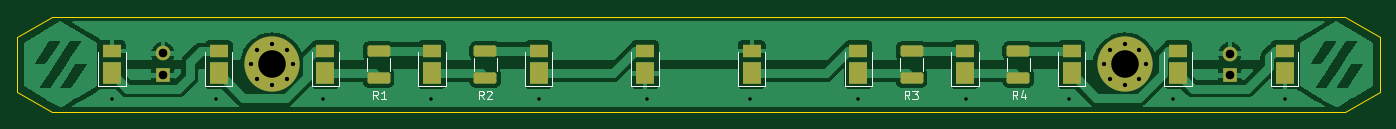
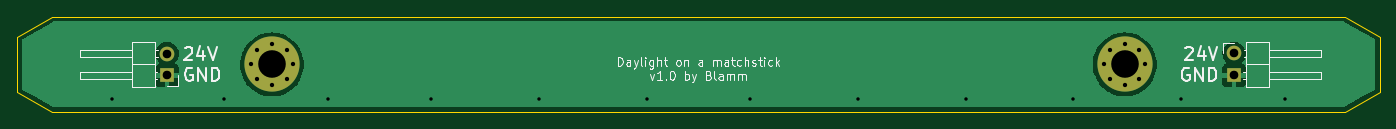
Circuit board: 11 layer files. Board 158.0 x 11.0 mm.
- bottom_copper: Daylight_Matchstick-CuBottom.gbr (17310 bytes)
- top_copper: Daylight_Matchstick-CuTop.gbr (68391 bytes)
- outline: Daylight_Matchstick-EdgeCuts.gbr (888 bytes)
- bottom_mask: Daylight_Matchstick-MaskBottom.gbr (1217 bytes)
- top_mask: Daylight_Matchstick-MaskTop.gbr (3128 bytes)
- drill: Daylight_Matchstick-NPTH.drl (272 bytes)
- drill: Daylight_Matchstick-PTH.drl (1040 bytes)
- paste: Daylight_Matchstick-PasteBottom.gbr (466 bytes)
- paste: Daylight_Matchstick-PasteTop.gbr (2372 bytes)
- bottom_silk: Daylight_Matchstick-SilkBottom.gbr (13905 bytes)
- top_silk: Daylight_Matchstick-SilkTop.gbr (5121 bytes)

=== bottom_copper: Daylight_Matchstick-CuBottom.gbr (17310 bytes, source omitted) ===
=== top_copper: Daylight_Matchstick-CuTop.gbr (68391 bytes, source omitted) ===
=== outline: Daylight_Matchstick-EdgeCuts.gbr ===
%TF.GenerationSoftware,KiCad,Pcbnew,(6.0.0)*%
%TF.CreationDate,2022-07-21T11:34:00+02:00*%
%TF.ProjectId,Daylight_Matchstick,4461796c-6967-4687-945f-4d6174636873,rev?*%
%TF.SameCoordinates,Original*%
%TF.FileFunction,Profile,NP*%
%FSLAX46Y46*%
G04 Gerber Fmt 4.6, Leading zero omitted, Abs format (unit mm)*
G04 Created by KiCad (PCBNEW (6.0.0)) date 2022-07-21 11:34:00*
%MOMM*%
%LPD*%
G01*
G04 APERTURE LIST*
%TA.AperFunction,Profile*%
%ADD10C,0.100000*%
%TD*%
G04 APERTURE END LIST*
D10*
X49500000Y-66320000D02*
X53500000Y-64000000D01*
X203500000Y-64000000D02*
X207500000Y-66320000D01*
X49500000Y-72680000D02*
X49500000Y-66320000D01*
X207500000Y-72680000D02*
X203500000Y-75000000D01*
X49500000Y-72680000D02*
X53500000Y-75000000D01*
X203500000Y-75000000D02*
X53500000Y-75000000D01*
X53500000Y-64000000D02*
X203500000Y-64000000D01*
X207500000Y-66320000D02*
X207500000Y-72680000D01*
M02*

=== bottom_mask: Daylight_Matchstick-MaskBottom.gbr ===
%TF.GenerationSoftware,KiCad,Pcbnew,(6.0.0)*%
%TF.CreationDate,2022-07-21T11:34:00+02:00*%
%TF.ProjectId,Daylight_Matchstick,4461796c-6967-4687-945f-4d6174636873,rev?*%
%TF.SameCoordinates,Original*%
%TF.FileFunction,Soldermask,Bot*%
%TF.FilePolarity,Negative*%
%FSLAX46Y46*%
G04 Gerber Fmt 4.6, Leading zero omitted, Abs format (unit mm)*
G04 Created by KiCad (PCBNEW (6.0.0)) date 2022-07-21 11:34:00*
%MOMM*%
%LPD*%
G01*
G04 APERTURE LIST*
%ADD10C,0.800000*%
%ADD11C,6.400000*%
%ADD12R,1.700000X1.700000*%
%ADD13O,1.700000X1.700000*%
G04 APERTURE END LIST*
D10*
%TO.C,H2*%
X177954542Y-71900000D03*
X176257486Y-71197056D03*
X175554542Y-69500000D03*
D11*
X177954542Y-69500000D03*
D10*
X179651598Y-67802944D03*
X179651598Y-71197056D03*
X177954542Y-67100000D03*
X180354542Y-69500000D03*
X176257486Y-67802944D03*
%TD*%
%TO.C,H1*%
X77348398Y-71197056D03*
X80742510Y-71197056D03*
X77348398Y-67802944D03*
X76645454Y-69500000D03*
D11*
X79045454Y-69500000D03*
D10*
X80742510Y-67802944D03*
X79045454Y-67100000D03*
X81445454Y-69500000D03*
X79045454Y-71900000D03*
%TD*%
D12*
%TO.C,J1*%
X66375000Y-70765000D03*
D13*
X66375000Y-68225000D03*
%TD*%
D12*
%TO.C,J2*%
X190125000Y-70775000D03*
D13*
X190125000Y-68235000D03*
%TD*%
M02*

=== top_mask: Daylight_Matchstick-MaskTop.gbr ===
%TF.GenerationSoftware,KiCad,Pcbnew,(6.0.0)*%
%TF.CreationDate,2022-07-21T11:34:00+02:00*%
%TF.ProjectId,Daylight_Matchstick,4461796c-6967-4687-945f-4d6174636873,rev?*%
%TF.SameCoordinates,Original*%
%TF.FileFunction,Soldermask,Top*%
%TF.FilePolarity,Negative*%
%FSLAX46Y46*%
G04 Gerber Fmt 4.6, Leading zero omitted, Abs format (unit mm)*
G04 Created by KiCad (PCBNEW (6.0.0)) date 2022-07-21 11:34:00*
%MOMM*%
%LPD*%
G01*
G04 APERTURE LIST*
G04 Aperture macros list*
%AMRoundRect*
0 Rectangle with rounded corners*
0 $1 Rounding radius*
0 $2 $3 $4 $5 $6 $7 $8 $9 X,Y pos of 4 corners*
0 Add a 4 corners polygon primitive as box body*
4,1,4,$2,$3,$4,$5,$6,$7,$8,$9,$2,$3,0*
0 Add four circle primitives for the rounded corners*
1,1,$1+$1,$2,$3*
1,1,$1+$1,$4,$5*
1,1,$1+$1,$6,$7*
1,1,$1+$1,$8,$9*
0 Add four rect primitives between the rounded corners*
20,1,$1+$1,$2,$3,$4,$5,0*
20,1,$1+$1,$4,$5,$6,$7,0*
20,1,$1+$1,$6,$7,$8,$9,0*
20,1,$1+$1,$8,$9,$2,$3,0*%
G04 Aperture macros list end*
%ADD10C,0.800000*%
%ADD11C,6.400000*%
%ADD12R,2.200000X2.500000*%
%ADD13R,2.200000X1.550000*%
%ADD14RoundRect,0.250000X-1.075000X0.400000X-1.075000X-0.400000X1.075000X-0.400000X1.075000X0.400000X0*%
%ADD15R,1.700000X1.700000*%
%ADD16O,1.700000X1.700000*%
G04 APERTURE END LIST*
D10*
%TO.C,H2*%
X177954542Y-71900000D03*
X176257486Y-71197056D03*
X175554542Y-69500000D03*
D11*
X177954542Y-69500000D03*
D10*
X179651598Y-67802944D03*
X179651598Y-71197056D03*
X177954542Y-67100000D03*
X180354542Y-69500000D03*
X176257486Y-67802944D03*
%TD*%
D12*
%TO.C,D8*%
X147045452Y-70550000D03*
D13*
X147045452Y-67975000D03*
%TD*%
D14*
%TO.C,R4*%
X165590906Y-67950000D03*
X165590906Y-71050000D03*
%TD*%
D12*
%TO.C,D2*%
X72863636Y-70550000D03*
D13*
X72863636Y-67975000D03*
%TD*%
D12*
%TO.C,D11*%
X184136360Y-70550000D03*
D13*
X184136360Y-67975000D03*
%TD*%
D12*
%TO.C,D10*%
X171772724Y-70550000D03*
D13*
X171772724Y-67975000D03*
%TD*%
D12*
%TO.C,D12*%
X196500000Y-70550000D03*
D13*
X196500000Y-67975000D03*
%TD*%
D12*
%TO.C,D4*%
X97590908Y-70550000D03*
D13*
X97590908Y-67975000D03*
%TD*%
D10*
%TO.C,H1*%
X77348398Y-71197056D03*
X80742510Y-71197056D03*
X77348398Y-67802944D03*
X76645454Y-69500000D03*
D11*
X79045454Y-69500000D03*
D10*
X80742510Y-67802944D03*
X79045454Y-67100000D03*
X81445454Y-69500000D03*
X79045454Y-71900000D03*
%TD*%
D12*
%TO.C,D6*%
X122318180Y-70550000D03*
D13*
X122318180Y-67975000D03*
%TD*%
D12*
%TO.C,D1*%
X60500000Y-70550000D03*
D13*
X60500000Y-67975000D03*
%TD*%
D12*
%TO.C,D5*%
X109954544Y-70550000D03*
D13*
X109954544Y-67975000D03*
%TD*%
D12*
%TO.C,D7*%
X134681816Y-70550000D03*
D13*
X134681816Y-67975000D03*
%TD*%
D14*
%TO.C,R1*%
X91409090Y-67950000D03*
X91409090Y-71050000D03*
%TD*%
D12*
%TO.C,D9*%
X159409088Y-70550000D03*
D13*
X159409088Y-67975000D03*
%TD*%
D12*
%TO.C,D3*%
X85227272Y-70550000D03*
D13*
X85227272Y-67975000D03*
%TD*%
D14*
%TO.C,R3*%
X153227270Y-67950000D03*
X153227270Y-71050000D03*
%TD*%
%TO.C,R2*%
X103772726Y-67950000D03*
X103772726Y-71050000D03*
%TD*%
D15*
%TO.C,J1*%
X66375000Y-70765000D03*
D16*
X66375000Y-68225000D03*
%TD*%
D15*
%TO.C,J2*%
X190125000Y-70775000D03*
D16*
X190125000Y-68235000D03*
%TD*%
M02*

=== drill: Daylight_Matchstick-NPTH.drl ===
M48
; DRILL file {KiCad (6.0.0)} date Thu Jul 21 11:34:00 2022
; FORMAT={-:-/ absolute / inch / decimal}
; #@! TF.CreationDate,2022-07-21T11:34:00+02:00
; #@! TF.GenerationSoftware,Kicad,Pcbnew,(6.0.0)
; #@! TF.FileFunction,NonPlated,1,2,NPTH
FMAT,2
INCH
%
G90
G05
T0
M30

=== drill: Daylight_Matchstick-PTH.drl ===
M48
; DRILL file {KiCad (6.0.0)} date Thu Jul 21 11:34:00 2022
; FORMAT={-:-/ absolute / inch / decimal}
; #@! TF.CreationDate,2022-07-21T11:34:00+02:00
; #@! TF.GenerationSoftware,Kicad,Pcbnew,(6.0.0)
; #@! TF.FileFunction,Plated,1,2,PTH
FMAT,2
INCH
; #@! TA.AperFunction,Plated,PTH,ViaDrill
T1C0.0157
; #@! TA.AperFunction,Plated,PTH,ComponentDrill
T2C0.0197
; #@! TA.AperFunction,Plated,PTH,ComponentDrill
T3C0.0394
; #@! TA.AperFunction,Plated,PTH,ComponentDrill
T4C0.1260
%
G90
G05
T1
X2.3819Y-2.8937
X2.8543Y-2.8937
X3.3465Y-2.8937
X3.8386Y-2.8937
X4.3307Y-2.8937
X4.8228Y-2.8937
X5.2953Y-2.8937
X5.7874Y-2.8937
X6.2795Y-2.8937
X6.752Y-2.8937
X7.2244Y-2.8937
X7.7362Y-2.8937
T2
X3.0175Y-2.7362
X3.0452Y-2.6694
X3.0452Y-2.803
X3.112Y-2.6417
X3.112Y-2.8307
X3.1788Y-2.6694
X3.1788Y-2.803
X3.2065Y-2.7362
X6.9116Y-2.7362
X6.9393Y-2.6694
X6.9393Y-2.803
X7.0061Y-2.6417
X7.0061Y-2.8307
X7.0729Y-2.6694
X7.0729Y-2.803
X7.1006Y-2.7362
T3
X2.6132Y-2.686
X2.6132Y-2.786
X7.4852Y-2.6864
X7.4852Y-2.7864
T4
X3.112Y-2.7362
X7.0061Y-2.7362
T0
M30

=== paste: Daylight_Matchstick-PasteBottom.gbr ===
%TF.GenerationSoftware,KiCad,Pcbnew,(6.0.0)*%
%TF.CreationDate,2022-07-21T11:34:00+02:00*%
%TF.ProjectId,Daylight_Matchstick,4461796c-6967-4687-945f-4d6174636873,rev?*%
%TF.SameCoordinates,Original*%
%TF.FileFunction,Paste,Bot*%
%TF.FilePolarity,Positive*%
%FSLAX46Y46*%
G04 Gerber Fmt 4.6, Leading zero omitted, Abs format (unit mm)*
G04 Created by KiCad (PCBNEW (6.0.0)) date 2022-07-21 11:34:00*
%MOMM*%
%LPD*%
G01*
G04 APERTURE LIST*
G04 APERTURE END LIST*
M02*

=== paste: Daylight_Matchstick-PasteTop.gbr (2372 bytes, source withheld) ===
=== bottom_silk: Daylight_Matchstick-SilkBottom.gbr (13905 bytes, source omitted) ===
=== top_silk: Daylight_Matchstick-SilkTop.gbr ===
%TF.GenerationSoftware,KiCad,Pcbnew,(6.0.0)*%
%TF.CreationDate,2022-07-21T11:34:00+02:00*%
%TF.ProjectId,Daylight_Matchstick,4461796c-6967-4687-945f-4d6174636873,rev?*%
%TF.SameCoordinates,Original*%
%TF.FileFunction,Legend,Top*%
%TF.FilePolarity,Positive*%
%FSLAX46Y46*%
G04 Gerber Fmt 4.6, Leading zero omitted, Abs format (unit mm)*
G04 Created by KiCad (PCBNEW (6.0.0)) date 2022-07-21 11:34:00*
%MOMM*%
%LPD*%
G01*
G04 APERTURE LIST*
%ADD10C,0.150000*%
%ADD11C,0.120000*%
G04 APERTURE END LIST*
D10*
%TO.C,R4*%
X165506593Y-73552380D02*
X165173260Y-73076190D01*
X164935164Y-73552380D02*
X164935164Y-72552380D01*
X165316117Y-72552380D01*
X165411355Y-72600000D01*
X165458974Y-72647619D01*
X165506593Y-72742857D01*
X165506593Y-72885714D01*
X165458974Y-72980952D01*
X165411355Y-73028571D01*
X165316117Y-73076190D01*
X164935164Y-73076190D01*
X166363736Y-72885714D02*
X166363736Y-73552380D01*
X166125640Y-72504761D02*
X165887545Y-73219047D01*
X166506593Y-73219047D01*
%TO.C,R1*%
X91342423Y-73552380D02*
X91009090Y-73076190D01*
X90770994Y-73552380D02*
X90770994Y-72552380D01*
X91151947Y-72552380D01*
X91247185Y-72600000D01*
X91294804Y-72647619D01*
X91342423Y-72742857D01*
X91342423Y-72885714D01*
X91294804Y-72980952D01*
X91247185Y-73028571D01*
X91151947Y-73076190D01*
X90770994Y-73076190D01*
X92294804Y-73552380D02*
X91723375Y-73552380D01*
X92009090Y-73552380D02*
X92009090Y-72552380D01*
X91913851Y-72695238D01*
X91818613Y-72790476D01*
X91723375Y-72838095D01*
%TO.C,R3*%
X152978251Y-73552380D02*
X152644918Y-73076190D01*
X152406822Y-73552380D02*
X152406822Y-72552380D01*
X152787775Y-72552380D01*
X152883013Y-72600000D01*
X152930632Y-72647619D01*
X152978251Y-72742857D01*
X152978251Y-72885714D01*
X152930632Y-72980952D01*
X152883013Y-73028571D01*
X152787775Y-73076190D01*
X152406822Y-73076190D01*
X153311584Y-72552380D02*
X153930632Y-72552380D01*
X153597298Y-72933333D01*
X153740156Y-72933333D01*
X153835394Y-72980952D01*
X153883013Y-73028571D01*
X153930632Y-73123809D01*
X153930632Y-73361904D01*
X153883013Y-73457142D01*
X153835394Y-73504761D01*
X153740156Y-73552380D01*
X153454441Y-73552380D01*
X153359203Y-73504761D01*
X153311584Y-73457142D01*
%TO.C,R2*%
X103594295Y-73552380D02*
X103260962Y-73076190D01*
X103022866Y-73552380D02*
X103022866Y-72552380D01*
X103403819Y-72552380D01*
X103499057Y-72600000D01*
X103546676Y-72647619D01*
X103594295Y-72742857D01*
X103594295Y-72885714D01*
X103546676Y-72980952D01*
X103499057Y-73028571D01*
X103403819Y-73076190D01*
X103022866Y-73076190D01*
X103975247Y-72647619D02*
X104022866Y-72600000D01*
X104118104Y-72552380D01*
X104356200Y-72552380D01*
X104451438Y-72600000D01*
X104499057Y-72647619D01*
X104546676Y-72742857D01*
X104546676Y-72838095D01*
X104499057Y-72980952D01*
X103927628Y-73552380D01*
X104546676Y-73552380D01*
D11*
%TO.C,D8*%
X145445452Y-68100000D02*
X145445452Y-72000000D01*
X145445452Y-72000000D02*
X148645452Y-72000000D01*
X148645452Y-68100000D02*
X148645452Y-72000000D01*
%TO.C,R4*%
X166945906Y-68776263D02*
X166945906Y-70223737D01*
X164235906Y-68776263D02*
X164235906Y-70223737D01*
%TO.C,D2*%
X71263636Y-72000000D02*
X74463636Y-72000000D01*
X71263636Y-68100000D02*
X71263636Y-72000000D01*
X74463636Y-68100000D02*
X74463636Y-72000000D01*
%TO.C,D11*%
X185736360Y-68100000D02*
X185736360Y-72000000D01*
X182536360Y-68100000D02*
X182536360Y-72000000D01*
X182536360Y-72000000D02*
X185736360Y-72000000D01*
%TO.C,D10*%
X170172724Y-72000000D02*
X173372724Y-72000000D01*
X170172724Y-68100000D02*
X170172724Y-72000000D01*
X173372724Y-68100000D02*
X173372724Y-72000000D01*
%TO.C,D12*%
X194900000Y-72000000D02*
X198100000Y-72000000D01*
X198100000Y-68100000D02*
X198100000Y-72000000D01*
X194900000Y-68100000D02*
X194900000Y-72000000D01*
%TO.C,D4*%
X95990908Y-68100000D02*
X95990908Y-72000000D01*
X95990908Y-72000000D02*
X99190908Y-72000000D01*
X99190908Y-68100000D02*
X99190908Y-72000000D01*
%TO.C,D6*%
X120718180Y-68100000D02*
X120718180Y-72000000D01*
X123918180Y-68100000D02*
X123918180Y-72000000D01*
X120718180Y-72000000D02*
X123918180Y-72000000D01*
%TO.C,D1*%
X58900000Y-68100000D02*
X58900000Y-72000000D01*
X58900000Y-72000000D02*
X62100000Y-72000000D01*
X62100000Y-68100000D02*
X62100000Y-72000000D01*
%TO.C,D5*%
X111554544Y-68100000D02*
X111554544Y-72000000D01*
X108354544Y-72000000D02*
X111554544Y-72000000D01*
X108354544Y-68100000D02*
X108354544Y-72000000D01*
%TO.C,D7*%
X133081816Y-68100000D02*
X133081816Y-72000000D01*
X136281816Y-68100000D02*
X136281816Y-72000000D01*
X133081816Y-72000000D02*
X136281816Y-72000000D01*
%TO.C,R1*%
X90054090Y-68776263D02*
X90054090Y-70223737D01*
X92764090Y-68776263D02*
X92764090Y-70223737D01*
%TO.C,D9*%
X157809088Y-72000000D02*
X161009088Y-72000000D01*
X157809088Y-68100000D02*
X157809088Y-72000000D01*
X161009088Y-68100000D02*
X161009088Y-72000000D01*
%TO.C,D3*%
X86827272Y-68100000D02*
X86827272Y-72000000D01*
X83627272Y-68100000D02*
X83627272Y-72000000D01*
X83627272Y-72000000D02*
X86827272Y-72000000D01*
%TO.C,R3*%
X154582270Y-68776263D02*
X154582270Y-70223737D01*
X151872270Y-68776263D02*
X151872270Y-70223737D01*
%TO.C,R2*%
X105127726Y-68776263D02*
X105127726Y-70223737D01*
X102417726Y-68776263D02*
X102417726Y-70223737D01*
%TD*%
M02*

